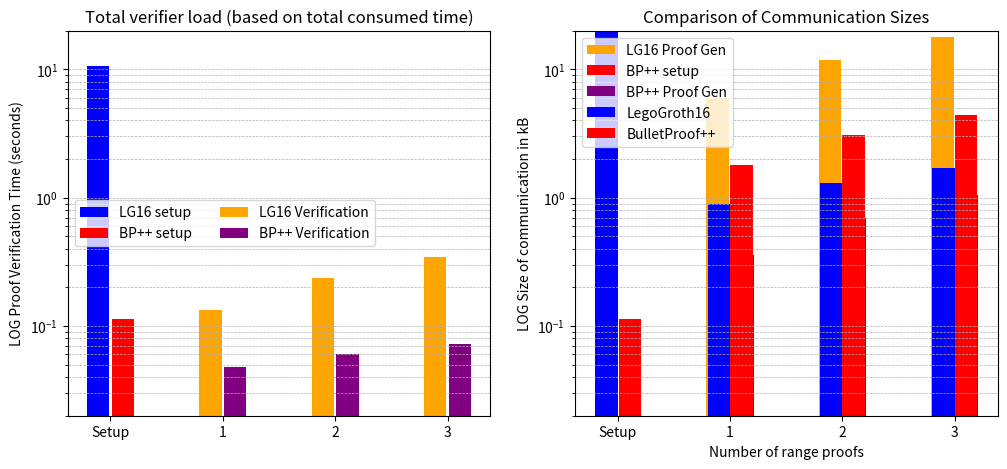

Here is the Python script that generated this plot:
import matplotlib.pyplot as plt
from matplotlib.lines import Line2D
import numpy as np

labels = ['Setup', '1', '2', '3']

# Total verifier time-based load for LG16 (blue, setup + verification) and Bp++ (red, setup + verification)  
lg16_verifiers_setup_times = [10.563, 0, 0, 0]
lg16_verifiers_verification_times = [0, 0.133, 0.235, 0.342]

bp_verifiers_setup_times = [0.113, 0, 0, 0]
bp_verifiers_verification_times = [0, 0.048, 0.06, 0.073]

# Total holder time-based load for LG16 (blue, proof creation) and Bp++ (red, setup + proof creation)
lg16_holders_proof_creation_times = [0, 5.954, 11.906, 17.98]

bp_holders_setup_times = [0.113, 0, 0, 0]
bp_holders_proof_creation_times = [0, 0.36, 0.692, 1.051]

width = 0.2       # the width of the bars: can also be len(x) sequence

fig, axes = plt.subplots(1, 2, figsize=[12, 5])

# ------------------------------ Setting up first graph For verifiers -------------------------------------------------------------------------

h1 = axes[0].bar([i - 0.11 for i in range(4)], lg16_verifiers_setup_times, width, label='LG16 setup', color="blue")
h2 = axes[0].bar([i - 0.11 for i in range(4)], lg16_verifiers_verification_times, width, bottom=lg16_verifiers_setup_times, label='LG16 Verification', color="orange")

h3 = axes[0].bar([i + 0.11 for i in range(4)], bp_verifiers_setup_times, width, label='BP++ setup', color="red")
h4 = axes[0].bar([i + 0.11 for i in range(4)], bp_verifiers_verification_times, width, bottom=bp_verifiers_setup_times, label='BP++ Verification', color="purple")

axes[0].set_ylabel('LOG Proof Verification Time (seconds)')
axes[0].set_title('Total verifier load (based on total consumed time)')
axes[0].set_yscale('log')
axes[0].set_ylim(0.02, 20)
axes[0].yaxis.grid(True, which='both', linestyle='--', linewidth=0.5)
axes[0].set_xticks(range(len(labels)), labels)
axes[0].legend(loc="center left", handles=[h1, h3, h2, h4], ncols=2);

# ------------------------------ Setting up Second graph for holders -------------------------------------------------------------------------

#axes[1].bar([i - 0.11 for i in range(4)], lg16_holders_setup_times, width, label='LG16 setupTime', color="blue")
h1 = Line2D([], [], color='none', label='')
h2 = axes[1].bar([i - 0.11 for i in range(4)], lg16_holders_proof_creation_times, width, label='LG16 Proof Gen', color="orange")

h3 = axes[1].bar([i + 0.11 for i in range(4)], bp_holders_setup_times, width, label='BP++ setup', color="red")
h4 = axes[1].bar([i + 0.11 for i in range(4)], bp_holders_proof_creation_times, width, bottom=bp_holders_setup_times, label='BP++ Proof Gen', color="purple")

axes[1].set_ylabel('LOG Proof Generation Time (seconds)')
axes[1].set_title('Total holder load (based on total consumed time)')
axes[1].set_yscale('log')
axes[1].set_ylim(0.02, 20)
axes[1].yaxis.grid(True, which='both', linestyle='--', linewidth=0.5)
axes[1].set_xticks(range(len(labels)), labels)
axes[1].legend(loc="lower right", handles=[h3, h1, h2, h4], ncols=2);


plt.show()

import matplotlib.pyplot as plt

legoGroth16Size = [930100/1000, 0.892, 1.293, 1.694]
bulletProofSize = [0, 1.798, 3.105, 4.412]

# Create the bar chart
plt.bar([i - 0.1 for i in range(len(legoGroth16Size))], legoGroth16Size, width=0.2, label="LegoGroth16", color="blue")
plt.bar([i + 0.1 for i in range(len(bulletProofSize))], bulletProofSize, width=0.2, label="BulletProof++", color="red")

# Add labels and title
plt.xlabel("Number of range proofs")
plt.ylabel("LOG Size of communication in kB")
plt.yscale('log')
plt.title("Comparison of Communication Sizes")
plt.xticks(range(len(legoGroth16Size)), ["Setup", "1", "2", "3"])
plt.grid(True, which='both', linestyle='--', linewidth=0.5, axis="y")
plt.legend()

# Show the plot
plt.show()

